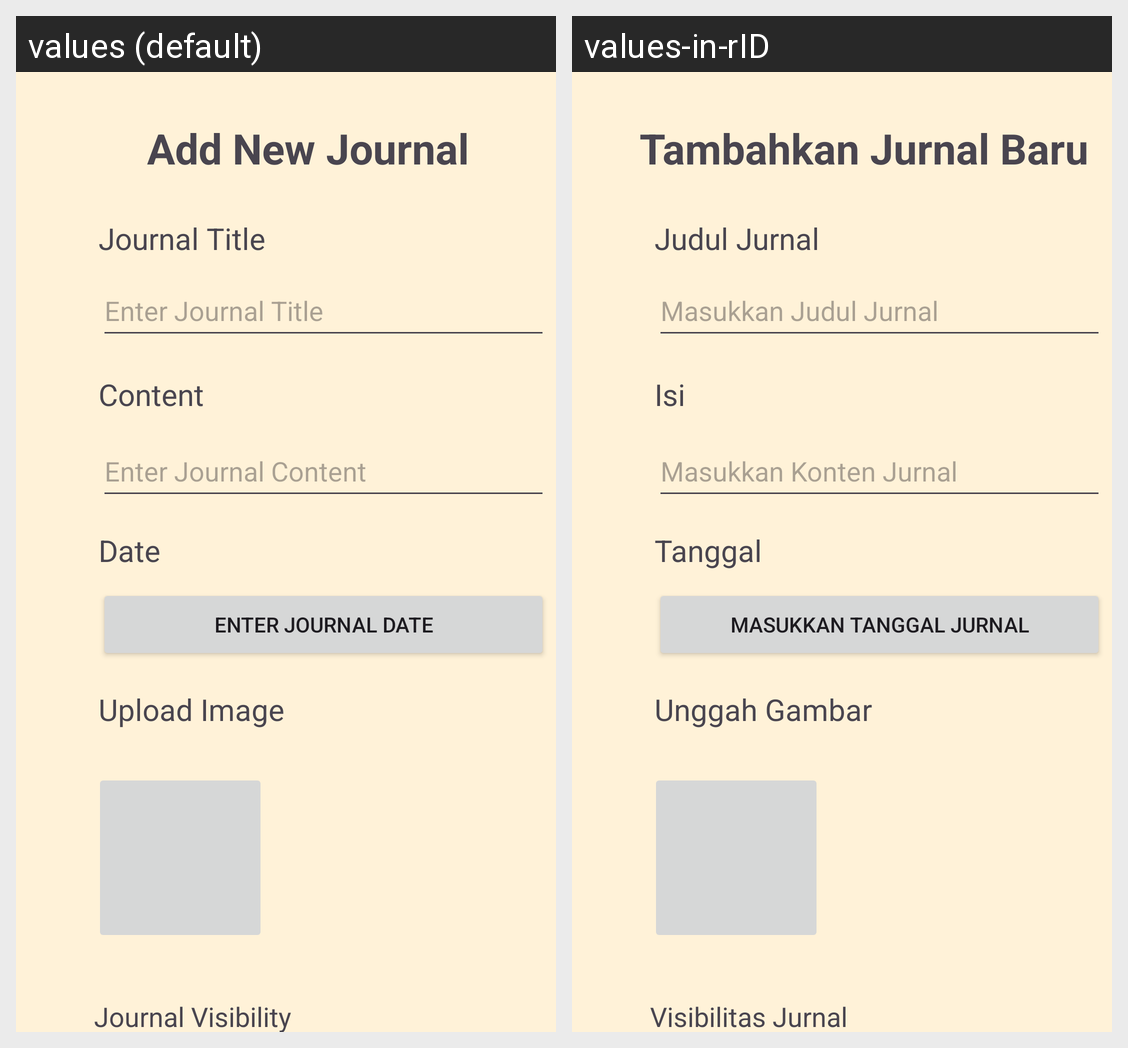

This grid shows one Android layout under two languages. Give, for every string resource on the screen, its name, the default text and each shown locale's text.
Android screen res/layout/activity_add_journal.xml rendered under 2 locales, left to right: values (default), values-in-rID. Device: Nexus 5 (rendered at 1080×1920; each locale shown at half size, 540×960, under a caption strip naming it); theme Theme.Diaryly.
Strings drawn on this screen, with the default value and each locale's value (text and hints the layout hard-codes, and strings that could not be matched under every locale, appear in the picture but are not listed):

add_new_journal
  values: Add New Journal
  values-in-rID: Tambahkan Jurnal Baru

journal_title
  values: Journal Title
  values-in-rID: Judul Jurnal

enter_journal_title
  values: Enter Journal Title
  values-in-rID: Masukkan Judul Jurnal

content
  values: Content
  values-in-rID: Isi

enter_journal_content
  values: Enter Journal Content
  values-in-rID: Masukkan Konten Jurnal

date
  values: Date
  values-in-rID: Tanggal

enter_journal_date
  values: Enter Journal Date
  values-in-rID: Masukkan Tanggal Jurnal

upload_image
  values: Upload Image
  values-in-rID: Unggah Gambar

journal_visibility
  values: Journal Visibility
  values-in-rID: Visibilitas Jurnal
